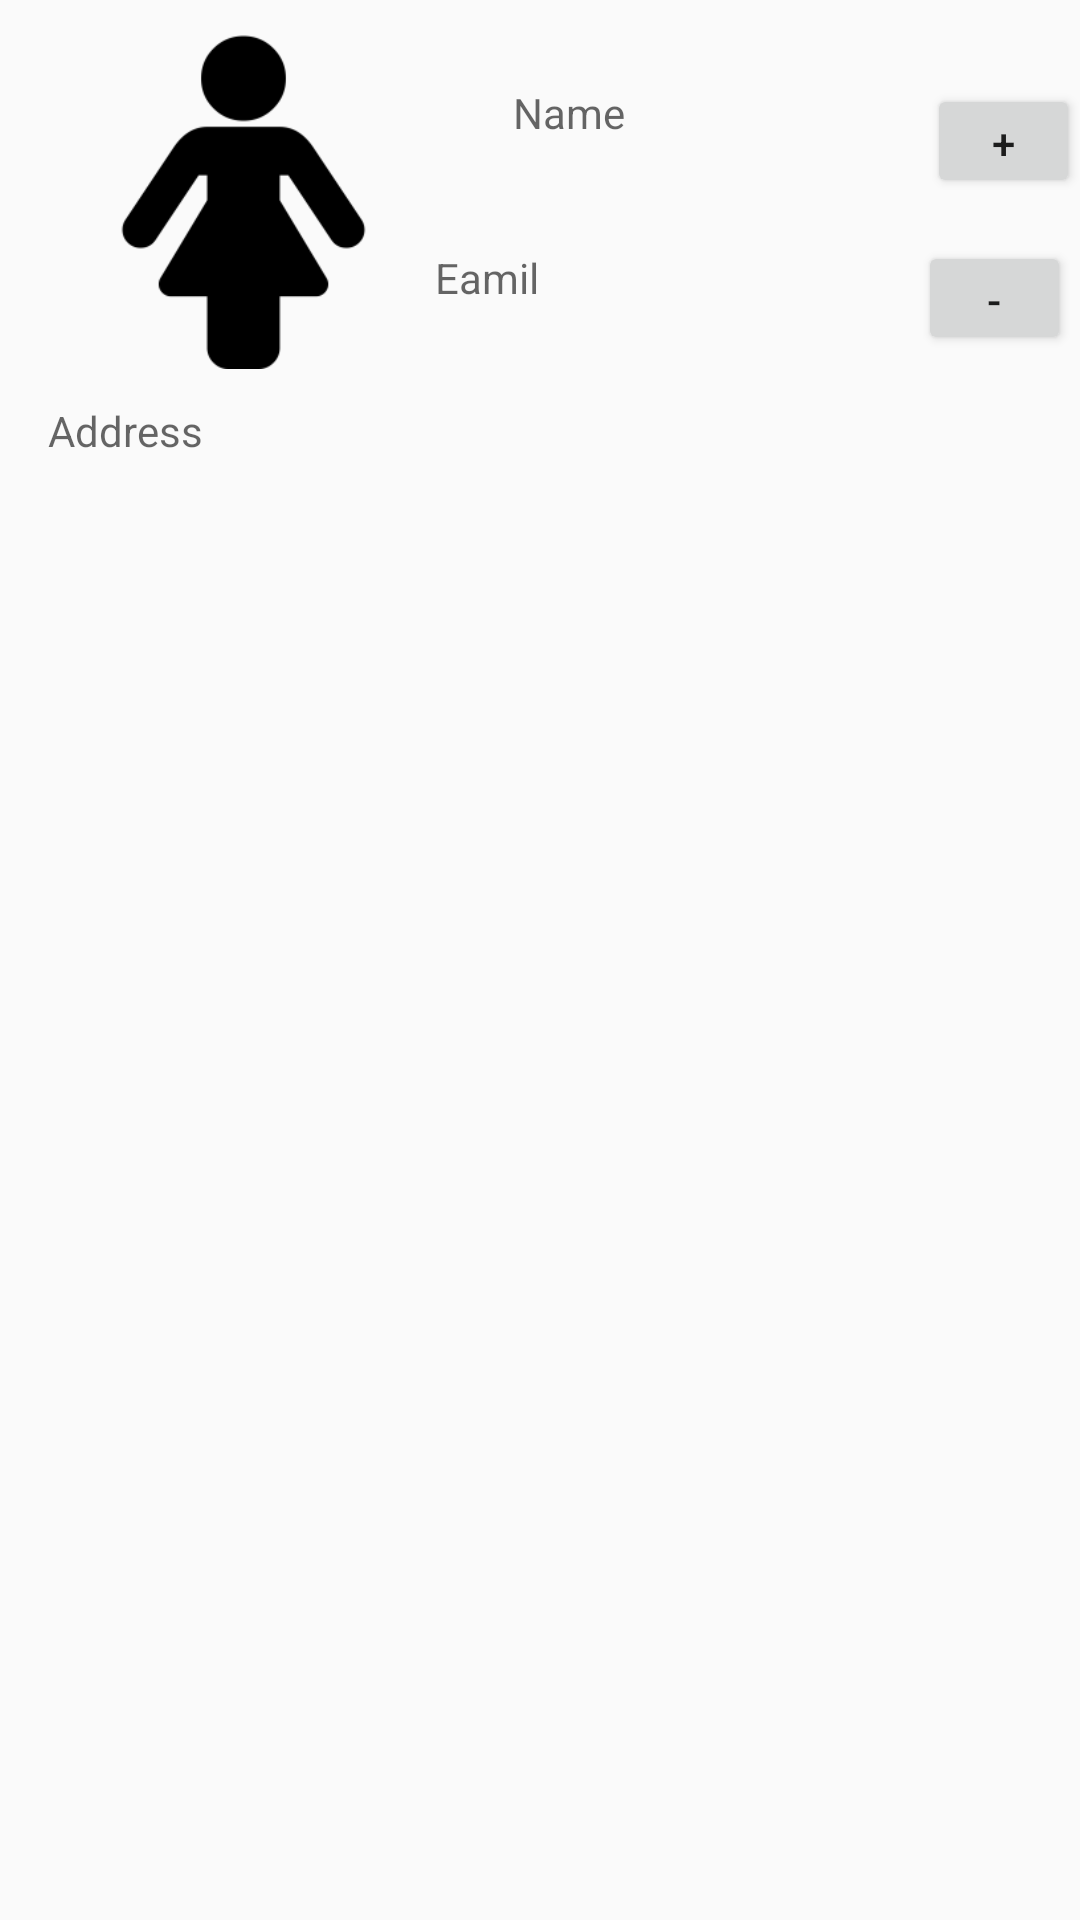

Reconstruct the res/layout file that produces this screen, plus the resources it refers to.
<!-- AndroidManifest.xml: application theme AppTheme -->
<!-- res/layout/user_row.xml -->
<?xml version="1.0" encoding="utf-8"?>
<RelativeLayout xmlns:android="http://schemas.android.com/apk/res/android"
                xmlns:tools="http://schemas.android.com/tools" android:layout_width="match_parent"
                android:layout_height="wrap_content">

    <ImageView

            android:layout_width="134dp"
            android:layout_height="113dp"
            android:id="@+id/iv_img"
            android:src="@drawable/iconfinder_female_1608695"
            android:scaleType="centerInside"
            android:layout_alignParentStart="true"
            android:layout_marginStart="14dp"
            android:layout_alignParentTop="true"
            android:layout_marginTop="10dp"/>


    <TextView
            android:hint="Name"
            android:layout_width="134dp"
            android:layout_height="31dp"
            android:layout_alignParentEnd="true"
            android:layout_alignParentTop="true"
            android:layout_marginEnd="79dp"
            android:id="@+id/tv_name"
            android:layout_marginTop="28dp"
            android:layout_alignParentStart="true"
            android:layout_marginStart="171dp"/>
    <TextView
            android:hint="Eamil"
            android:layout_width="134dp"
            android:layout_height="31dp"
            android:id="@+id/tv_email"
            android:layout_below="@+id/tv_name"
            android:layout_marginTop="24dp"
            android:layout_alignParentEnd="true"
            android:layout_marginEnd="81dp"/>
    <Button
            android:text="+"
            android:layout_width="51dp"
            android:layout_height="38dp"
            android:layout_alignParentEnd="true"
            android:layout_alignTop="@+id/tv_name"
            android:id="@+id/btn_add"/>
    <Button
            android:text="-"
            android:layout_width="51dp"
            android:layout_height="38dp"
            android:layout_alignTop="@+id/tv_email"
            android:layout_alignParentEnd="true"
            android:id="@+id/btn_remove"
            android:layout_marginTop="-3dp"
            android:layout_marginEnd="3dp"/>
    <TextView
            android:hint="Address"
            android:layout_width="289dp"
            android:layout_height="wrap_content"
            android:layout_alignParentTop="true"
            android:id="@+id/tv_adddress"
            android:layout_marginTop="134dp"
            android:layout_alignParentEnd="true"
            android:layout_marginEnd="55dp"/>

</RelativeLayout>
<!-- resources referenced by this layout -->
<resources>
  <!-- drawable iconfinder_female_1608695: png bitmap (drawable, 4256 bytes) -->
  <style name="AppTheme" parent="Theme.AppCompat.Light.DarkActionBar">
  
  
          <item name="colorPrimary">@color/colorPrimary</item>
          <item name="colorPrimaryDark">@color/colorPrimaryDark</item>
          <item name="colorAccent">@color/colorAccent</item>
  
      </style>
  <color name="colorPrimary">#008577</color>
  <color name="colorPrimaryDark">#00574B</color>
  <color name="colorAccent">#D81B60</color>
</resources>
